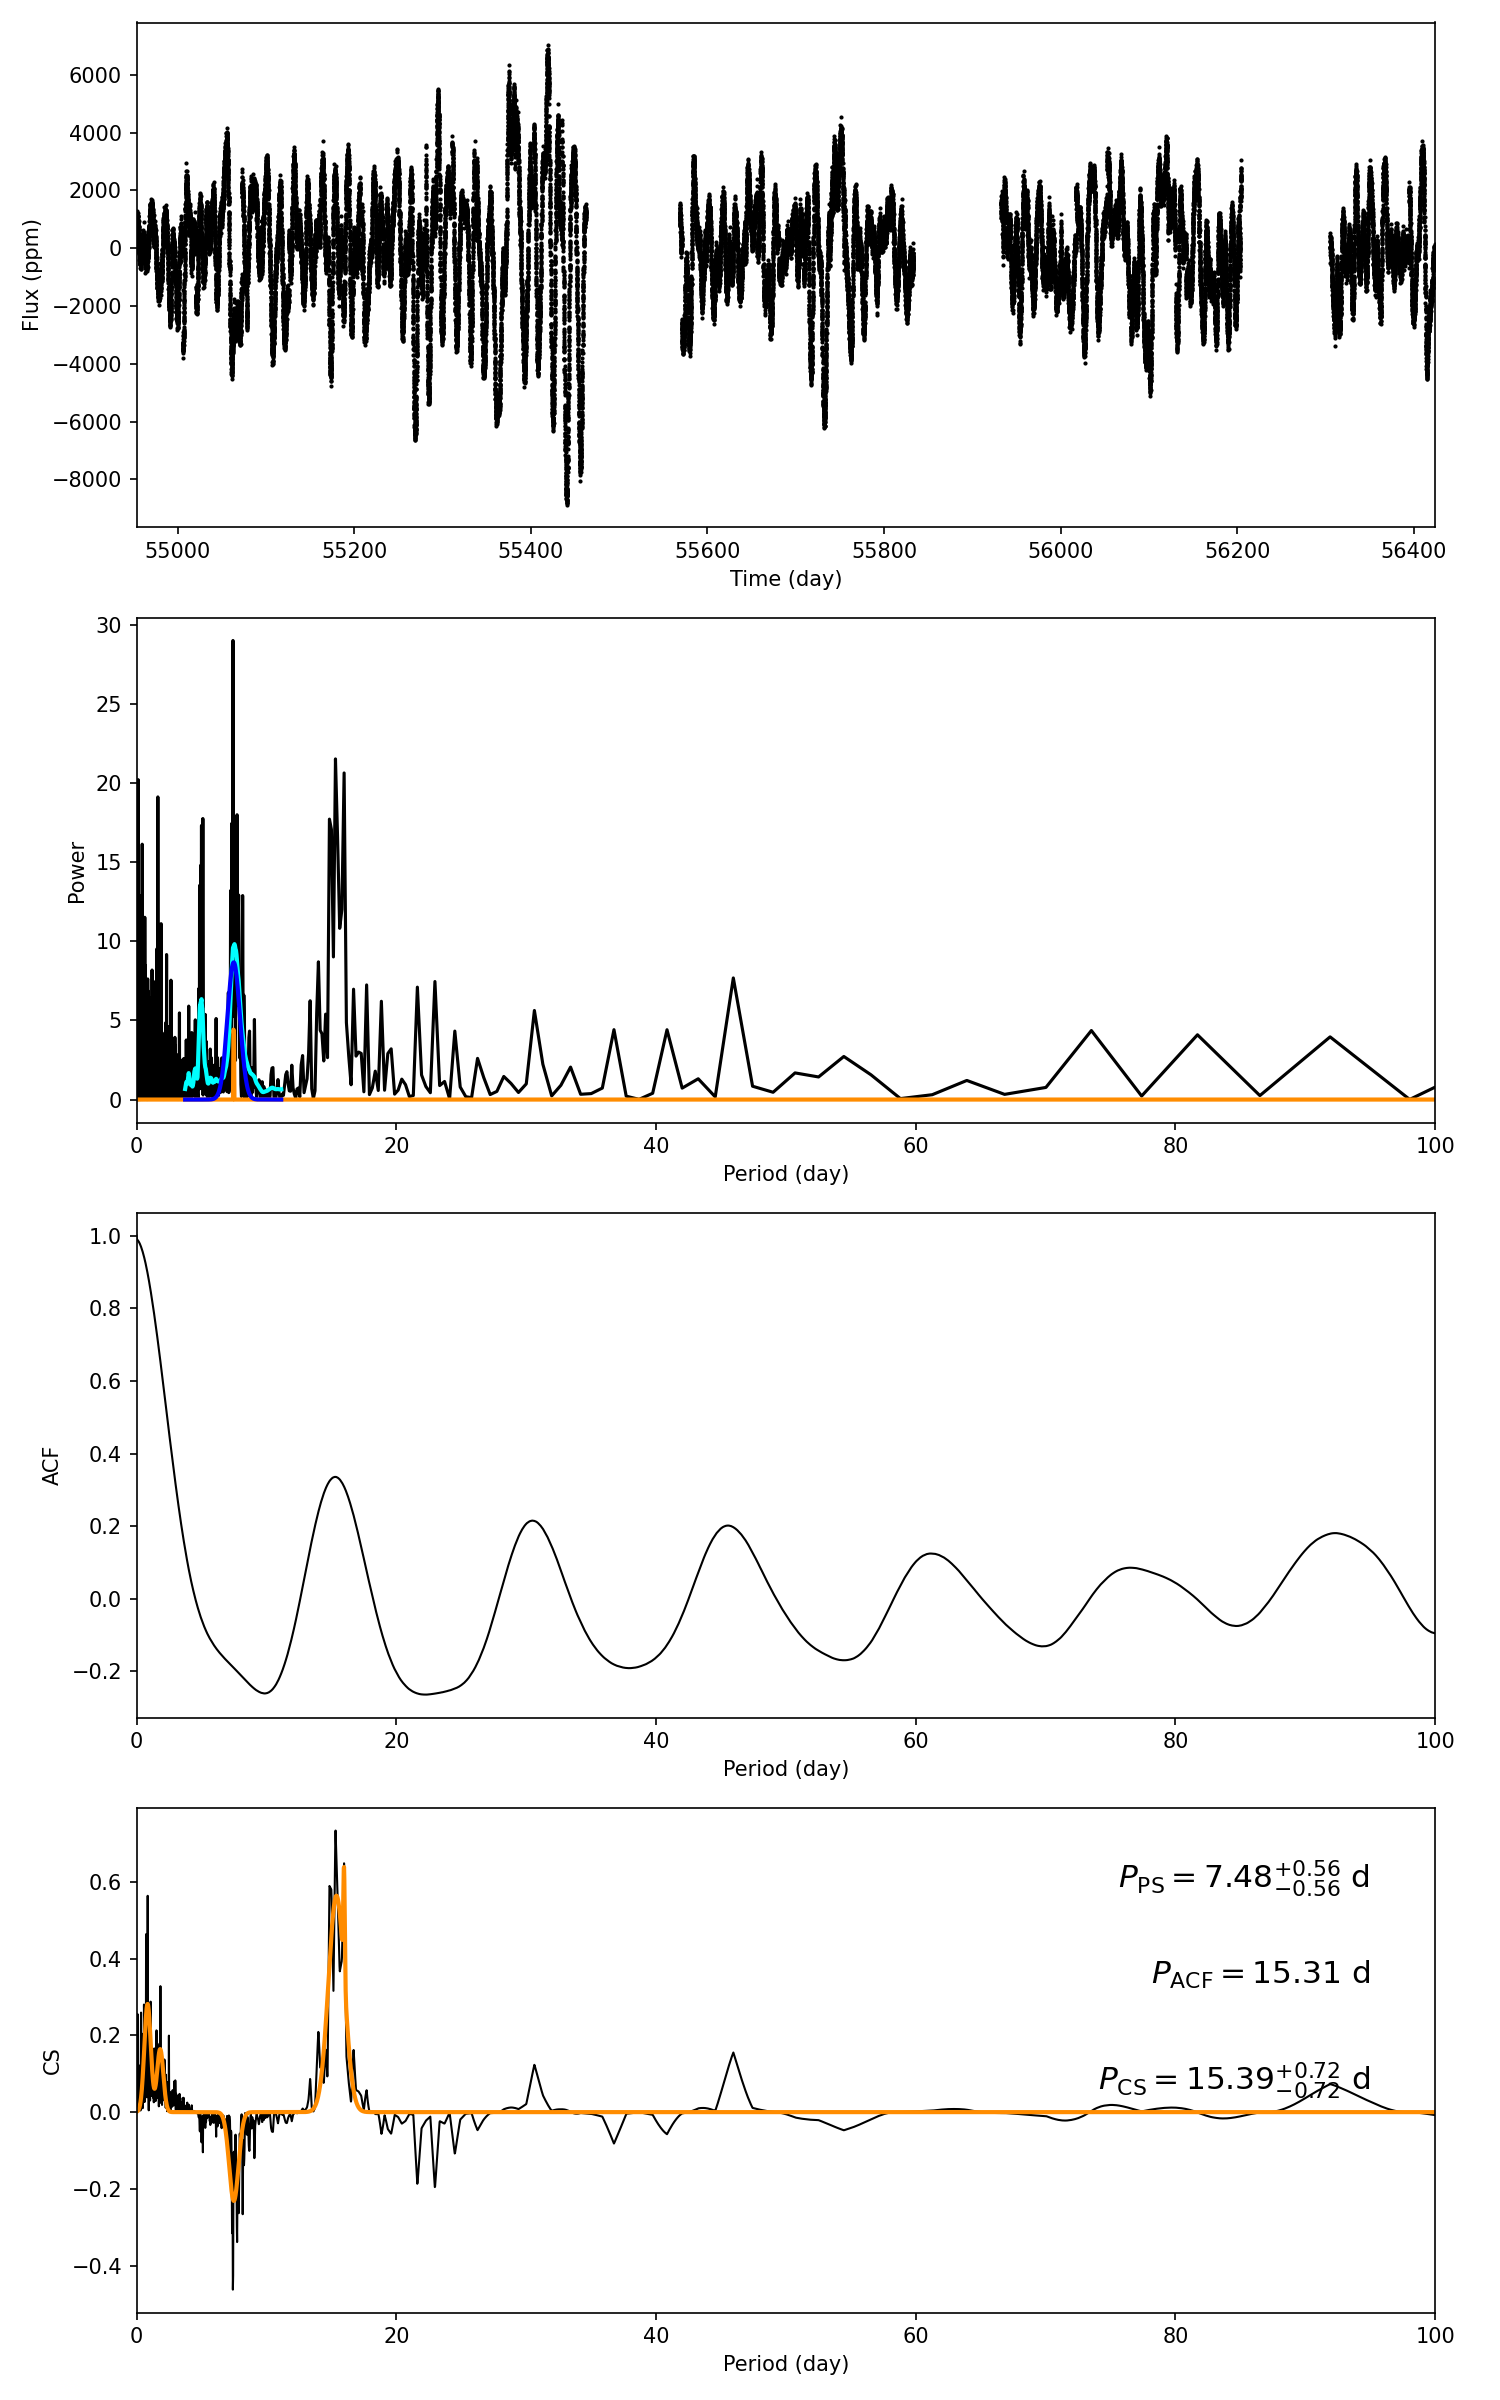

Values plotted in this chart, from the file beside it:
target_id, prot_ps, prot_acf, prot_cs, e_prot_ps, E_prot_ps, e_prot_acf, E_prot_acf, e_prot_cs, E_prot_cs, sph_ps, sph_acf, sph_cs, e_sph_ps, e_sph_acf, e_sph_cs, h_ps, fa_prob_ps, hacf, gacf, hcs
10423825, 7.483, 15.31, 15.39, 0.5639, 0.5639, -1.0, -1.0, 0.7247, 0.7247, 1729, 1748, 1709, 690.9, 749.9, 788.4, 28.99, 2.557931379107446e-13, 0.5842, 0.3251, 0.7335
